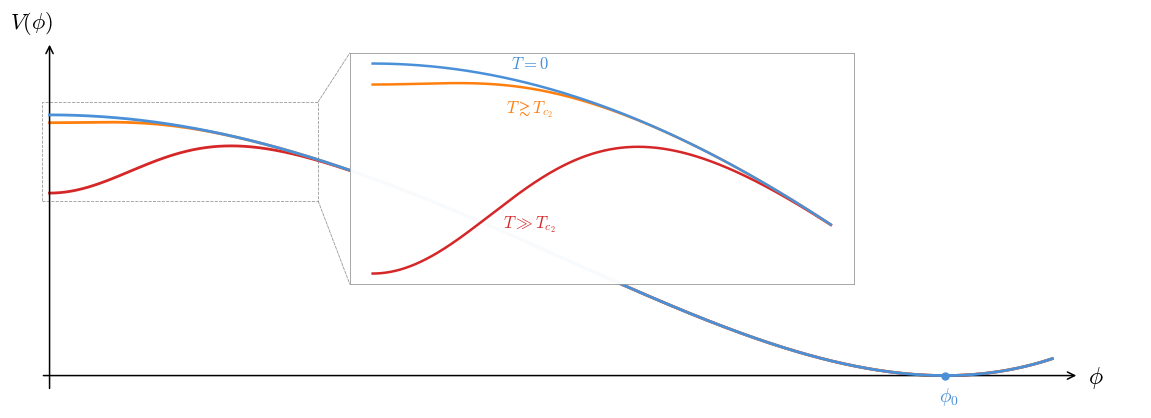

Python code for this plot:
#!/usr/bin/env python3
"""
Publication-quality SCHEMATIC of the flaton thermal effective potential.

Single wide panel with enlarged inset zoom.  Schematic (not computed)
because of the extreme scale separation (T_c ~ 10^3 vs phi_0 ~ 10^11 GeV).

Physics:
  - Tree-level: V_0 - (1/2)m^2 phi^2 + (1/4)lambda phi^4
  - Thermal correction adds +c T^2 phi^2 → valley at phi=0 when c T^2 > m^2,
    creating a barrier at phi_b before the potential rolls down to phi_0.
"""

import numpy as np
import matplotlib

matplotlib.use("Agg")
import matplotlib.pyplot as plt
from matplotlib.patches import ConnectionPatch
import argparse, os

_p = argparse.ArgumentParser()
_p.add_argument("--nf", type=int, default=20)
_p.add_argument("--nb", type=int, default=20)
args = _p.parse_args()

plt.rcParams.update(
    {
        "font.size": 13,
        "mathtext.fontset": "cm",
        "font.family": "serif",
    }
)

# ── Schematic curves  (x = phi / phi_0) ──
x = np.linspace(0, 1.12, 6000)

V_tree = (1.0 - x**2) ** 2


# Thermal correction LOWERS V(0): the false vacuum energy drops,
# creating a valley at the origin.  The barrier stays near the
# tree-level height while the zero-point descends.
def thermal_dip(x, B, sigma):
    return B * np.exp(-0.5 * (x / sigma) ** 2)


V_Tc = V_tree - thermal_dip(x, B=0.03, sigma=0.07)
V_hot = V_tree - thermal_dip(x, B=0.3, sigma=0.10)

# ── Main figure ──
fig, ax = plt.subplots(figsize=(12, 4.2))

ax.plot(x, V_hot, color="#d62728", lw=2.0, zorder=2)
ax.plot(x, V_Tc, color="#ff7f0e", lw=2.0, zorder=3)
ax.plot(x, V_tree, color="#4a90d9", lw=2.0, zorder=4)

# ── Axes: both as arrows, intersecting at origin ──
ax.set_xticks([])
ax.set_yticks([])
for spine in ax.spines.values():
    spine.set_visible(False)

# x-axis arrow
ax.annotate(
    "",
    xy=(1.15, 0),
    xytext=(-0.01, 0),
    arrowprops=dict(arrowstyle="->", color="black", lw=1.1),
)
ax.text(1.16, -0.008, r"$\phi$", fontsize=17, ha="left", va="center")

# y-axis arrow
ax.annotate(
    "",
    xy=(0, 1.28),
    xytext=(0, -0.06),
    arrowprops=dict(arrowstyle="->", color="black", lw=1.1),
)
ax.text(-0.02, 1.30, r"$V(\phi)$", fontsize=16, ha="center", va="bottom")

# phi_0 marker — lowered
ax.plot(1.0, 0.0, "o", color="#4a90d9", ms=5, zorder=6)
ax.text(1.005, -0.04, r"$\phi_0$", fontsize=14, ha="center", va="top", color="#4a90d9")

ax.set_xlim(-0.04, 1.22)
ax.set_ylim(-0.10, 1.35)

# ═══════════════════════════════════════════════════════════════
#  INSET: enlarged zoom into barrier region
#  Shows V(phi) - V(0) to reveal valley + barrier shape
# ═══════════════════════════════════════════════════════════════
ax_in = fig.add_axes([0.32, 0.34, 0.42, 0.55])

x_in = np.linspace(0, 0.35, 1200)

for V_full, color in [(V_hot, "#d62728"), (V_Tc, "#ff7f0e"), (V_tree, "#4a90d9")]:
    V_shifted = np.interp(x_in, x, V_full) - 1.0
    ax_in.plot(x_in, V_shifted, color=color, lw=1.8)

ax_in.set_xticks([])
ax_in.set_yticks([])
for s in ax_in.spines.values():
    s.set_edgecolor("#999999")
    s.set_linewidth(0.6)
ax_in.patch.set_facecolor("white")
ax_in.patch.set_alpha(0.97)

# Precompute shifted curves for label placement
V_hot_in = np.interp(x_in, x, V_hot) - 1.0
V_Tc_in = np.interp(x_in, x, V_Tc) - 1.0
V_T0_in = np.interp(x_in, x, V_tree) - 1.0
i_pk_hot = np.argmax(V_hot_in)
i_pk_Tc = np.argmax(V_Tc_in)

# Temperature labels without arrows: stacked cleanly
# Blue label: ABOVE the blue curve, moved higher
blue_x = 0.12
blue_y = np.interp(blue_x, x_in, V_T0_in)
ax_in.text(
    blue_x,
    blue_y + 0.015,
    r"$T = 0$",
    fontsize=12,
    color="#4a90d9",
    va="bottom",
    ha="center",
)

# Orange label: IN THE MIDDLE of Orange and Red curves, moved left
orange_x = 0.12
orange_y = np.interp(orange_x, x_in, V_Tc_in)
red_y_at_orange = np.interp(orange_x, x_in, V_hot_in)
mid_y = (orange_y + red_y_at_orange) / 2.0
ax_in.text(
    orange_x,
    orange_y - 0.03,
    r"$T \gtrsim T_{c_2}$",
    fontsize=12,
    color="#ff7f0e",
    va="center",
    ha="center",
)

# Red label: BELOW the red curve, moved left
red_x = 0.12
red_y = np.interp(red_x, x_in, V_hot_in)
ax_in.text(
    red_x,
    red_y - 0.04,
    r"$T \gg T_{c_2}$",
    fontsize=12,
    color="#d62728",
    va="top",
    ha="center",
)

# Dashed box on main axes — fitted to encompass all three curves near origin
bx0, bx1 = -0.008, 0.3
by0 = 0.67
by1 = 1.05
rect = plt.Rectangle(
    (bx0, by0), bx1 - bx0, by1 - by0, fill=False, edgecolor="#999999", ls="--", lw=0.6
)
ax.add_patch(rect)

# Connection lines
con1 = ConnectionPatch(
    xyA=(bx1, by1),
    coordsA=ax.transData,
    xyB=(0.0, 1.0),
    coordsB=ax_in.transAxes,
    color="#999999",
    ls="--",
    lw=0.6,
)
con2 = ConnectionPatch(
    xyA=(bx1, by0),
    coordsA=ax.transData,
    xyB=(0.0, 0.0),
    coordsB=ax_in.transAxes,
    color="#999999",
    ls="--",
    lw=0.6,
)
fig.add_artist(con1)
fig.add_artist(con2)

fig.subplots_adjust(left=0.04, right=0.98, bottom=0.06, top=0.96)

os.makedirs("figs/potential", exist_ok=True)
out = f"figs/potential/schematic_minimal_nf{args.nf}_nb{args.nb}"
fig.savefig(out + ".pdf", dpi=300, bbox_inches="tight")
fig.savefig(out + ".png", dpi=200, bbox_inches="tight")
print(f"Saved: {out}.pdf / .png")
plt.close(fig)
